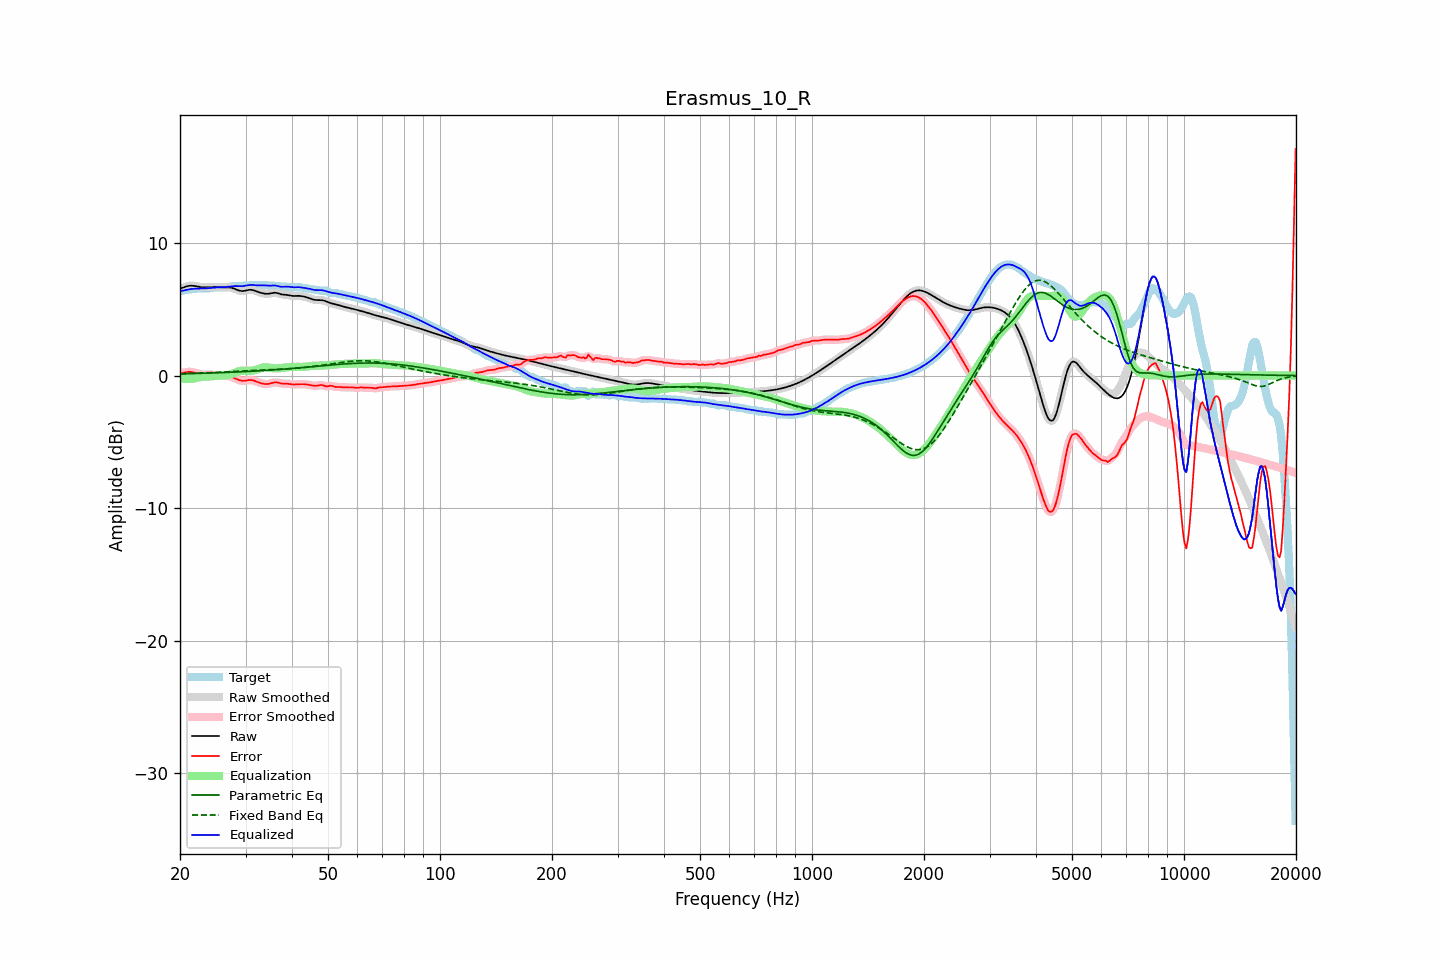

Source data for this figure (header and first rows):
frequency, raw, error, smoothed, error_smoothed, equalization, parametric_eq, fixed_band_eq, equalized_raw, equalized_smoothed, target
20.00, 6.56, 0.19, 6.56, 0.19, -0.18, 0.13, 0.13, 6.38, 6.38, 6.37
20.20, 6.60, 0.20, 6.60, 0.20, -0.21, 0.13, 0.14, 6.39, 6.39, 6.40
20.40, 6.64, 0.21, 6.64, 0.22, -0.23, 0.14, 0.14, 6.41, 6.41, 6.43
20.61, 6.68, 0.23, 6.68, 0.23, -0.25, 0.14, 0.14, 6.43, 6.43, 6.45
20.81, 6.72, 0.26, 6.72, 0.26, -0.26, 0.14, 0.15, 6.46, 6.46, 6.46
21.02, 6.75, 0.28, 6.75, 0.28, -0.26, 0.14, 0.15, 6.49, 6.49, 6.48
21.23, 6.78, 0.29, 6.77, 0.28, -0.26, 0.15, 0.16, 6.51, 6.51, 6.49
21.44, 6.78, 0.28, 6.78, 0.28, -0.25, 0.15, 0.16, 6.53, 6.53, 6.50
21.66, 6.77, 0.25, 6.78, 0.25, -0.24, 0.15, 0.17, 6.54, 6.54, 6.52
21.87, 6.76, 0.22, 6.76, 0.22, -0.21, 0.16, 0.17, 6.55, 6.55, 6.54
22.09, 6.74, 0.18, 6.74, 0.18, -0.18, 0.16, 0.17, 6.56, 6.56, 6.56
22.31, 6.71, 0.14, 6.72, 0.14, -0.15, 0.16, 0.18, 6.56, 6.56, 6.58
22.54, 6.69, 0.11, 6.69, 0.11, -0.13, 0.17, 0.18, 6.56, 6.56, 6.59
22.76, 6.67, 0.09, 6.67, 0.09, -0.11, 0.17, 0.19, 6.57, 6.57, 6.59
22.99, 6.66, 0.08, 6.66, 0.08, -0.09, 0.17, 0.19, 6.57, 6.57, 6.59
23.22, 6.66, 0.08, 6.66, 0.08, -0.09, 0.18, 0.20, 6.57, 6.57, 6.58
23.45, 6.66, 0.09, 6.66, 0.09, -0.08, 0.18, 0.21, 6.58, 6.58, 6.57
23.69, 6.66, 0.09, 6.66, 0.09, -0.08, 0.18, 0.21, 6.59, 6.59, 6.57
23.92, 6.67, 0.09, 6.67, 0.09, -0.07, 0.19, 0.22, 6.60, 6.60, 6.58
24.16, 6.67, 0.08, 6.67, 0.08, -0.06, 0.19, 0.22, 6.61, 6.61, 6.59
24.40, 6.67, 0.06, 6.67, 0.06, -0.05, 0.20, 0.23, 6.62, 6.62, 6.61
24.65, 6.67, 0.04, 6.67, 0.04, -0.04, 0.20, 0.23, 6.63, 6.63, 6.63
24.89, 6.67, 0.02, 6.67, 0.02, -0.03, 0.20, 0.24, 6.64, 6.64, 6.65
25.14, 6.67, 0.00, 6.67, 0.00, -0.02, 0.21, 0.25, 6.65, 6.65, 6.67
25.39, 6.66, -0.01, 6.67, -0.00, -0.01, 0.21, 0.25, 6.65, 6.65, 6.67
25.65, 6.66, -0.00, 6.66, -0.00, -0.01, 0.22, 0.26, 6.66, 6.66, 6.67
25.91, 6.66, -0.00, 6.66, 0.00, -0.00, 0.22, 0.27, 6.66, 6.66, 6.66
26.16, 6.66, 0.01, 6.66, 0.00, 0.00, 0.23, 0.27, 6.67, 6.67, 6.66
26.43, 6.67, 0.00, 6.67, 0.00, 0.01, 0.23, 0.28, 6.67, 6.67, 6.66
26.69, 6.66, -0.01, 6.67, -0.01, 0.02, 0.24, 0.29, 6.68, 6.69, 6.67
26.96, 6.66, -0.03, 6.66, -0.03, 0.04, 0.24, 0.29, 6.70, 6.70, 6.69
27.23, 6.65, -0.06, 6.65, -0.06, 0.07, 0.25, 0.30, 6.72, 6.72, 6.71
27.50, 6.62, -0.10, 6.62, -0.10, 0.11, 0.25, 0.31, 6.73, 6.73, 6.72
27.77, 6.59, -0.15, 6.59, -0.15, 0.16, 0.26, 0.31, 6.74, 6.74, 6.74
28.05, 6.54, -0.20, 6.54, -0.20, 0.21, 0.26, 0.32, 6.75, 6.75, 6.75
28.33, 6.49, -0.26, 6.49, -0.26, 0.25, 0.27, 0.33, 6.75, 6.75, 6.75
28.62, 6.45, -0.31, 6.45, -0.31, 0.30, 0.27, 0.33, 6.75, 6.75, 6.75
28.90, 6.41, -0.35, 6.41, -0.35, 0.33, 0.28, 0.34, 6.74, 6.74, 6.76
29.19, 6.38, -0.38, 6.38, -0.38, 0.36, 0.29, 0.35, 6.74, 6.74, 6.76
29.48, 6.37, -0.40, 6.38, -0.40, 0.37, 0.29, 0.35, 6.74, 6.75, 6.77
29.78, 6.39, -0.39, 6.39, -0.39, 0.37, 0.30, 0.36, 6.76, 6.76, 6.78
30.08, 6.41, -0.38, 6.42, -0.38, 0.37, 0.30, 0.36, 6.78, 6.78, 6.79
30.38, 6.45, -0.36, 6.44, -0.36, 0.36, 0.31, 0.37, 6.81, 6.81, 6.80
30.68, 6.47, -0.34, 6.47, -0.34, 0.36, 0.32, 0.37, 6.83, 6.83, 6.81
30.99, 6.47, -0.33, 6.47, -0.33, 0.36, 0.32, 0.38, 6.84, 6.83, 6.81
31.30, 6.46, -0.35, 6.46, -0.35, 0.38, 0.33, 0.39, 6.83, 6.83, 6.81
31.61, 6.43, -0.38, 6.43, -0.38, 0.40, 0.34, 0.39, 6.83, 6.82, 6.81
31.93, 6.38, -0.42, 6.38, -0.42, 0.43, 0.34, 0.40, 6.81, 6.81, 6.81
32.24, 6.33, -0.48, 6.34, -0.48, 0.47, 0.35, 0.40, 6.81, 6.81, 6.81
32.57, 6.29, -0.53, 6.29, -0.52, 0.51, 0.36, 0.41, 6.80, 6.80, 6.81
32.89, 6.25, -0.57, 6.25, -0.57, 0.56, 0.36, 0.41, 6.81, 6.81, 6.82
33.22, 6.22, -0.60, 6.22, -0.60, 0.59, 0.37, 0.42, 6.81, 6.81, 6.82
33.55, 6.19, -0.62, 6.19, -0.62, 0.61, 0.38, 0.42, 6.81, 6.81, 6.82
33.89, 6.18, -0.64, 6.18, -0.64, 0.62, 0.39, 0.43, 6.80, 6.80, 6.81
34.23, 6.17, -0.64, 6.17, -0.64, 0.62, 0.40, 0.43, 6.79, 6.79, 6.81
34.57, 6.17, -0.63, 6.18, -0.63, 0.61, 0.40, 0.44, 6.78, 6.78, 6.80
34.92, 6.19, -0.60, 6.20, -0.60, 0.59, 0.41, 0.44, 6.78, 6.78, 6.80
35.27, 6.22, -0.57, 6.22, -0.57, 0.57, 0.42, 0.45, 6.79, 6.79, 6.79
35.62, 6.24, -0.54, 6.24, -0.54, 0.56, 0.43, 0.45, 6.80, 6.80, 6.78
35.97, 6.25, -0.51, 6.25, -0.52, 0.55, 0.44, 0.46, 6.80, 6.80, 6.76
... 635 more rows
